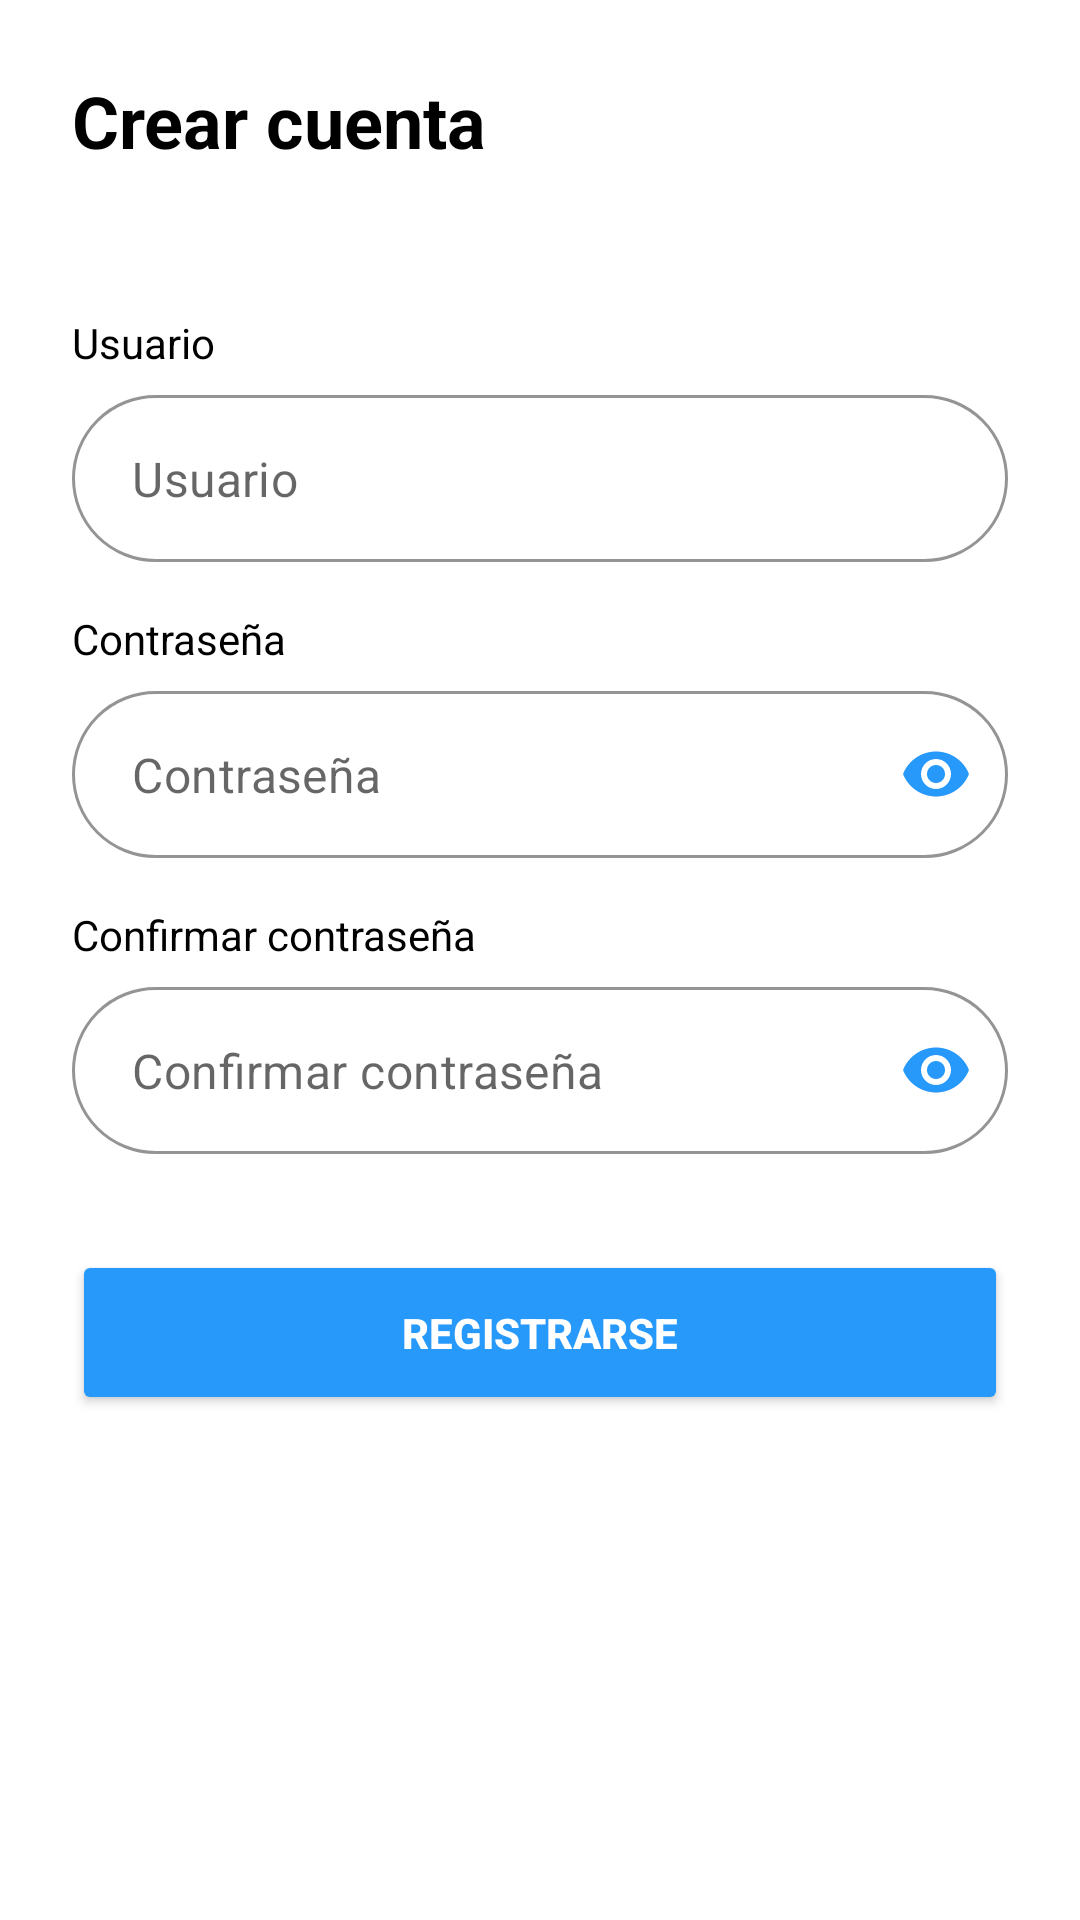

Produce the Android XML layout that renders to this screen, including the resource entries it uses.
<!-- AndroidManifest.xml: application theme Theme.Login2 -->
<!-- res/layout/activity_register.xml -->
<?xml version="1.0" encoding="utf-8"?>
<ScrollView xmlns:android="http://schemas.android.com/apk/res/android"
    xmlns:app="http://schemas.android.com/apk/res-auto"
    android:layout_width="match_parent"
    android:layout_height="match_parent"
    android:background="@color/white">

    <LinearLayout
        android:layout_width="match_parent"
        android:layout_height="wrap_content"
        android:orientation="vertical"
        android:padding="24dp">

        <TextView
            android:layout_width="wrap_content"
            android:layout_height="wrap_content"
            android:text="Crear cuenta"
            android:textSize="24sp"
            android:textStyle="bold"
            android:textColor="@color/black"
            android:layout_marginBottom="8dp">
        </TextView>

        <TextView
            android:layout_width="wrap_content"
            android:layout_height="wrap_content"
            android:textSize="12sp"
            android:textColor="#888888"
            android:layout_marginBottom="24dp">
        </TextView>

        <TextView
            android:layout_width="wrap_content"
            android:layout_height="wrap_content"
            android:text="Usuario"
            android:textColor="@color/black"
            android:layout_marginBottom="8dp">
        </TextView>

        <com.google.android.material.textfield.TextInputLayout
            android:layout_width="match_parent"
            android:layout_height="wrap_content"
            android:layout_marginBottom="16dp"
            style="@style/Widget.MaterialComponents.TextInputLayout.OutlinedBox"
            app:hintEnabled="false"
            app:boxCornerRadiusTopStart="30dp"
            app:boxCornerRadiusTopEnd="30dp"
            app:boxCornerRadiusBottomStart="30dp"
            app:boxCornerRadiusBottomEnd="30dp"
            app:boxStrokeColor="@color/primary">

            <com.google.android.material.textfield.TextInputEditText
                android:id="@+id/etUsername"
                android:layout_width="match_parent"
                android:layout_height="wrap_content"
                android:hint="Usuario"
                android:textColor="@color/primary"
                android:inputType="text"
                android:paddingStart="20dp"
                android:paddingEnd="20dp"/>

        </com.google.android.material.textfield.TextInputLayout>

        <TextView
            android:layout_width="wrap_content"
            android:layout_height="wrap_content"
            android:text="Contraseña"
            android:textColor="@color/black"
            android:layout_marginBottom="8dp">
        </TextView>

        <com.google.android.material.textfield.TextInputLayout
            android:layout_width="match_parent"
            android:layout_height="wrap_content"
            android:layout_marginBottom="16dp"
            style="@style/Widget.MaterialComponents.TextInputLayout.OutlinedBox"
            app:hintEnabled="false"
            app:boxCornerRadiusTopStart="30dp"
            app:boxCornerRadiusTopEnd="30dp"
            app:boxCornerRadiusBottomStart="30dp"
            app:boxCornerRadiusBottomEnd="30dp"
            app:boxStrokeColor="@color/primary"
            app:passwordToggleEnabled="true"
            app:passwordToggleTint="@color/primary">

            <com.google.android.material.textfield.TextInputEditText
                android:id="@+id/etPassword"
                android:layout_width="match_parent"
                android:layout_height="wrap_content"
                android:hint="Contraseña"
                android:textColor="@color/primary"
                android:inputType="textPassword"
                android:paddingStart="20dp"
                android:paddingEnd="20dp"/>

        </com.google.android.material.textfield.TextInputLayout>

        <TextView
            android:layout_width="wrap_content"
            android:layout_height="wrap_content"
            android:text="Confirmar contraseña"
            android:textColor="@color/black"
            android:layout_marginBottom="8dp">
        </TextView>

        <com.google.android.material.textfield.TextInputLayout
            android:layout_width="match_parent"
            android:layout_height="wrap_content"
            android:layout_marginBottom="32dp"
            style="@style/Widget.MaterialComponents.TextInputLayout.OutlinedBox"
            app:hintEnabled="false"
            app:boxCornerRadiusTopStart="30dp"
            app:boxCornerRadiusTopEnd="30dp"
            app:boxCornerRadiusBottomStart="30dp"
            app:boxCornerRadiusBottomEnd="30dp"
            app:boxStrokeColor="@color/primary"
            app:passwordToggleEnabled="true"
            app:passwordToggleTint="@color/primary">

            <com.google.android.material.textfield.TextInputEditText
                android:id="@+id/etConfirmPassword"
                android:layout_width="match_parent"
                android:layout_height="wrap_content"
                android:hint="Confirmar contraseña"
                android:textColor="@color/primary"
                android:inputType="textPassword"
                android:paddingStart="20dp"
                android:paddingEnd="20dp"/>

        </com.google.android.material.textfield.TextInputLayout>

        <Button
            android:id="@+id/btnRegistro"
            android:layout_width="match_parent"
            android:layout_height="55dp"
            android:text="Registrarse"
            android:backgroundTint="@color/primary"
            android:textColor="@color/white"
            android:textStyle="bold"
            app:cornerRadius="30dp">
        </Button>

    </LinearLayout>
</ScrollView>
<!-- resources referenced by this layout -->
<resources>
  <color name="black">#000000</color>
  <color name="primary">#2699FB</color>
  <color name="white">#FFFFFF</color>
  <style name="Theme.Login2" parent="Theme.MaterialComponents.Light.NoActionBar">
          <item name="android:statusBarColor">@color/secondary</item>
          <item name="android:windowLightStatusBar">false</item>
          <item name="colorPrimary">@color/primary</item>
          <item name="colorPrimaryVariant">@color/secondary</item>
          <item name="colorSecondary">@color/secondary</item>
          <item name="colorOnPrimary">@color/white</item>
          <item name="colorOnSecondary">@color/white</item>
      </style>
  <color name="secondary">#0A2459</color>
</resources>
